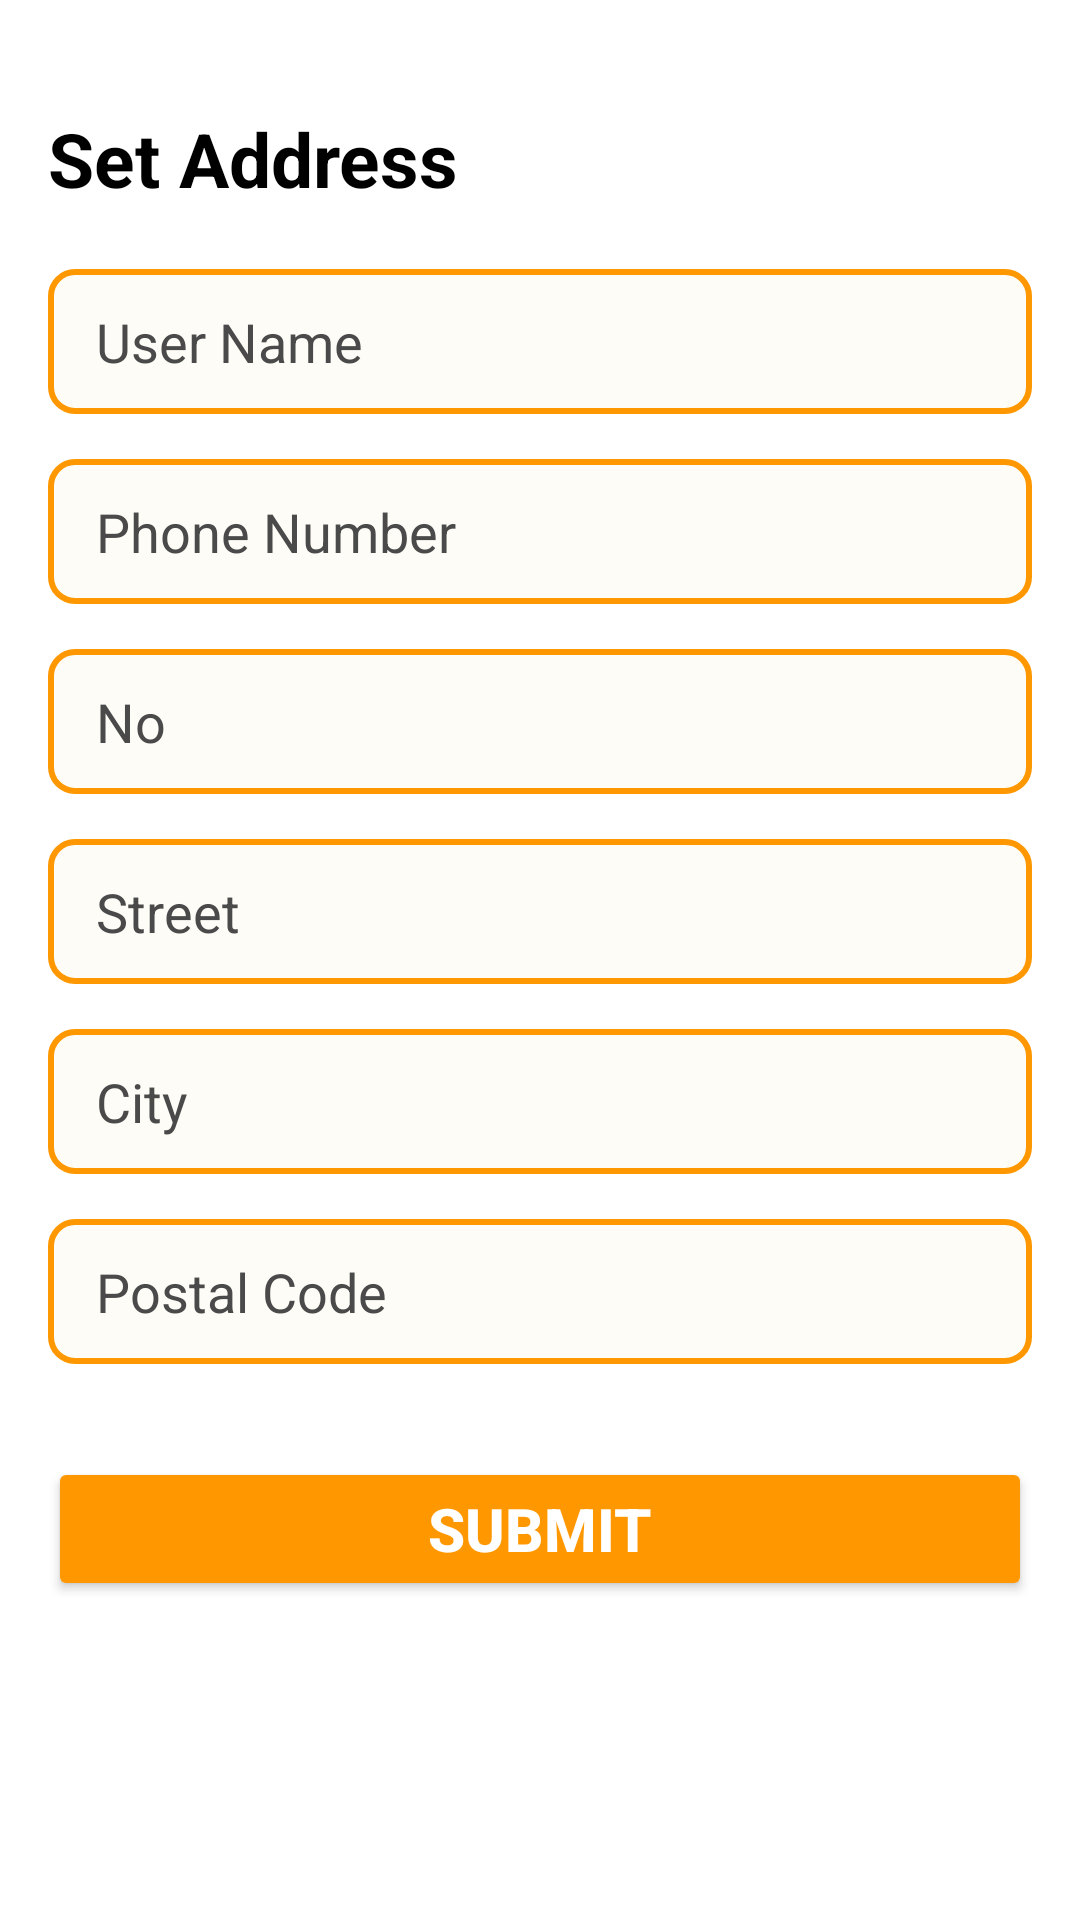

The Android layout XML behind this screen, and the referenced resources:
<!-- AndroidManifest.xml: application theme Theme.DogeFoodie -->
<!-- res/layout/activity_user_address.xml -->
<?xml version="1.0" encoding="utf-8"?>
<androidx.constraintlayout.widget.ConstraintLayout xmlns:android="http://schemas.android.com/apk/res/android"
    xmlns:app="http://schemas.android.com/apk/res-auto"
    xmlns:tools="http://schemas.android.com/tools"
    android:layout_width="match_parent"
    android:layout_height="match_parent"
    android:background="@color/white"
    tools:context=".user.UserAddress">
    <LinearLayout
        xmlns:android="http://schemas.android.com/apk/res/android"
        android:layout_width="match_parent"
        android:layout_height="match_parent"
        android:background="@color/white"
        android:orientation="vertical"
        android:padding="16dp">

        <TextView
            android:layout_width="match_parent"
            android:layout_height="wrap_content"
            android:text="Set Address"
            android:layout_marginTop="20dp"
            android:layout_marginBottom="20dp"
            android:textSize="25dp"
            android:textColor="@color/black"
            android:textColorHint="@color/dark_gray"
            android:textStyle="bold"/>

        <EditText
            android:id="@+id/etUserName"
            android:layout_width="match_parent"
            android:layout_height="wrap_content"
            android:textColor="@color/black"
            android:background="@drawable/edittext_background"
            android:textSize="18dp"
            android:layout_marginBottom="15dp"
            android:hint="User Name"
            android:textColorHint="@color/dark_gray"
            android:inputType="textPersonName" />

        <EditText
            android:id="@+id/etPhone"
            android:layout_width="match_parent"
            android:layout_height="wrap_content"
            android:textColor="@color/black"
            android:background="@drawable/edittext_background"
            android:textSize="18dp"
            android:layout_marginBottom="15dp"
            android:hint="Phone Number"
            android:textColorHint="@color/dark_gray"
            android:inputType="phone" />

        <EditText
            android:id="@+id/etNo"
            android:layout_width="match_parent"
            android:layout_height="wrap_content"
            android:textColor="@color/black"
            android:background="@drawable/edittext_background"
            android:textSize="18dp"
            android:layout_marginBottom="15dp"
            android:textColorHint="@color/dark_gray"
            android:hint="No" />
        <EditText
            android:id="@+id/etStreet"
            android:layout_width="match_parent"
            android:layout_height="wrap_content"
            android:textColor="@color/black"
            android:background="@drawable/edittext_background"
            android:textSize="18dp"
            android:layout_marginBottom="15dp"
            android:textColorHint="@color/dark_gray"
            android:hint="Street"
            android:inputType="textPostalAddress" />

        <EditText
            android:id="@+id/etCity"
            android:layout_width="match_parent"
            android:layout_height="wrap_content"
            android:textColor="@color/black"
            android:background="@drawable/edittext_background"
            android:textSize="18dp"
            android:textColorHint="@color/dark_gray"
            android:layout_marginBottom="15dp"
            android:hint="City"
            android:inputType="text" />

        <EditText
            android:id="@+id/etPostal"
            android:layout_width="match_parent"
            android:layout_height="wrap_content"
            android:textColor="@color/black"
            android:background="@drawable/edittext_background"
            android:textSize="18dp"
            android:textColorHint="@color/dark_gray"
            android:layout_marginBottom="15dp"
            android:hint="Postal Code"/>

        <Button
            android:id="@+id/btnSubmit"
            android:layout_width="match_parent"
            android:layout_height="wrap_content"
            android:text="Submit"
            android:textColor="@color/white"
            android:textStyle="bold"
            android:textSize="20dp"
            android:backgroundTint="#FF9800"
            android:layout_marginTop="16dp" />

    </LinearLayout>


</androidx.constraintlayout.widget.ConstraintLayout>
<!-- resources referenced by this layout -->
<resources>
  <color name="black">#FF000000</color>
  <color name="dark_gray">#4A4A4A</color>
  <color name="white">#FFFFFFFF</color>
  <!-- drawable edittext_background (drawable) -->
  <shape xmlns:android="http://schemas.android.com/apk/res/android">
      <solid android:color="#FDFCF6"/>
      <corners android:radius="8dp"/>
      <stroke
          android:color="#FF9800"
          android:width="2dp"/>
      <padding
          android:left="16dp"
          android:top="12dp"
          android:right="16dp"
          android:bottom="12dp"/>
  </shape>
  <style name="Theme.DogeFoodie" parent="Base.Theme.DogeFoodie" />
  <style name="Base.Theme.DogeFoodie" parent="Theme.Material3.DayNight.NoActionBar">
          
          
      </style>
</resources>
